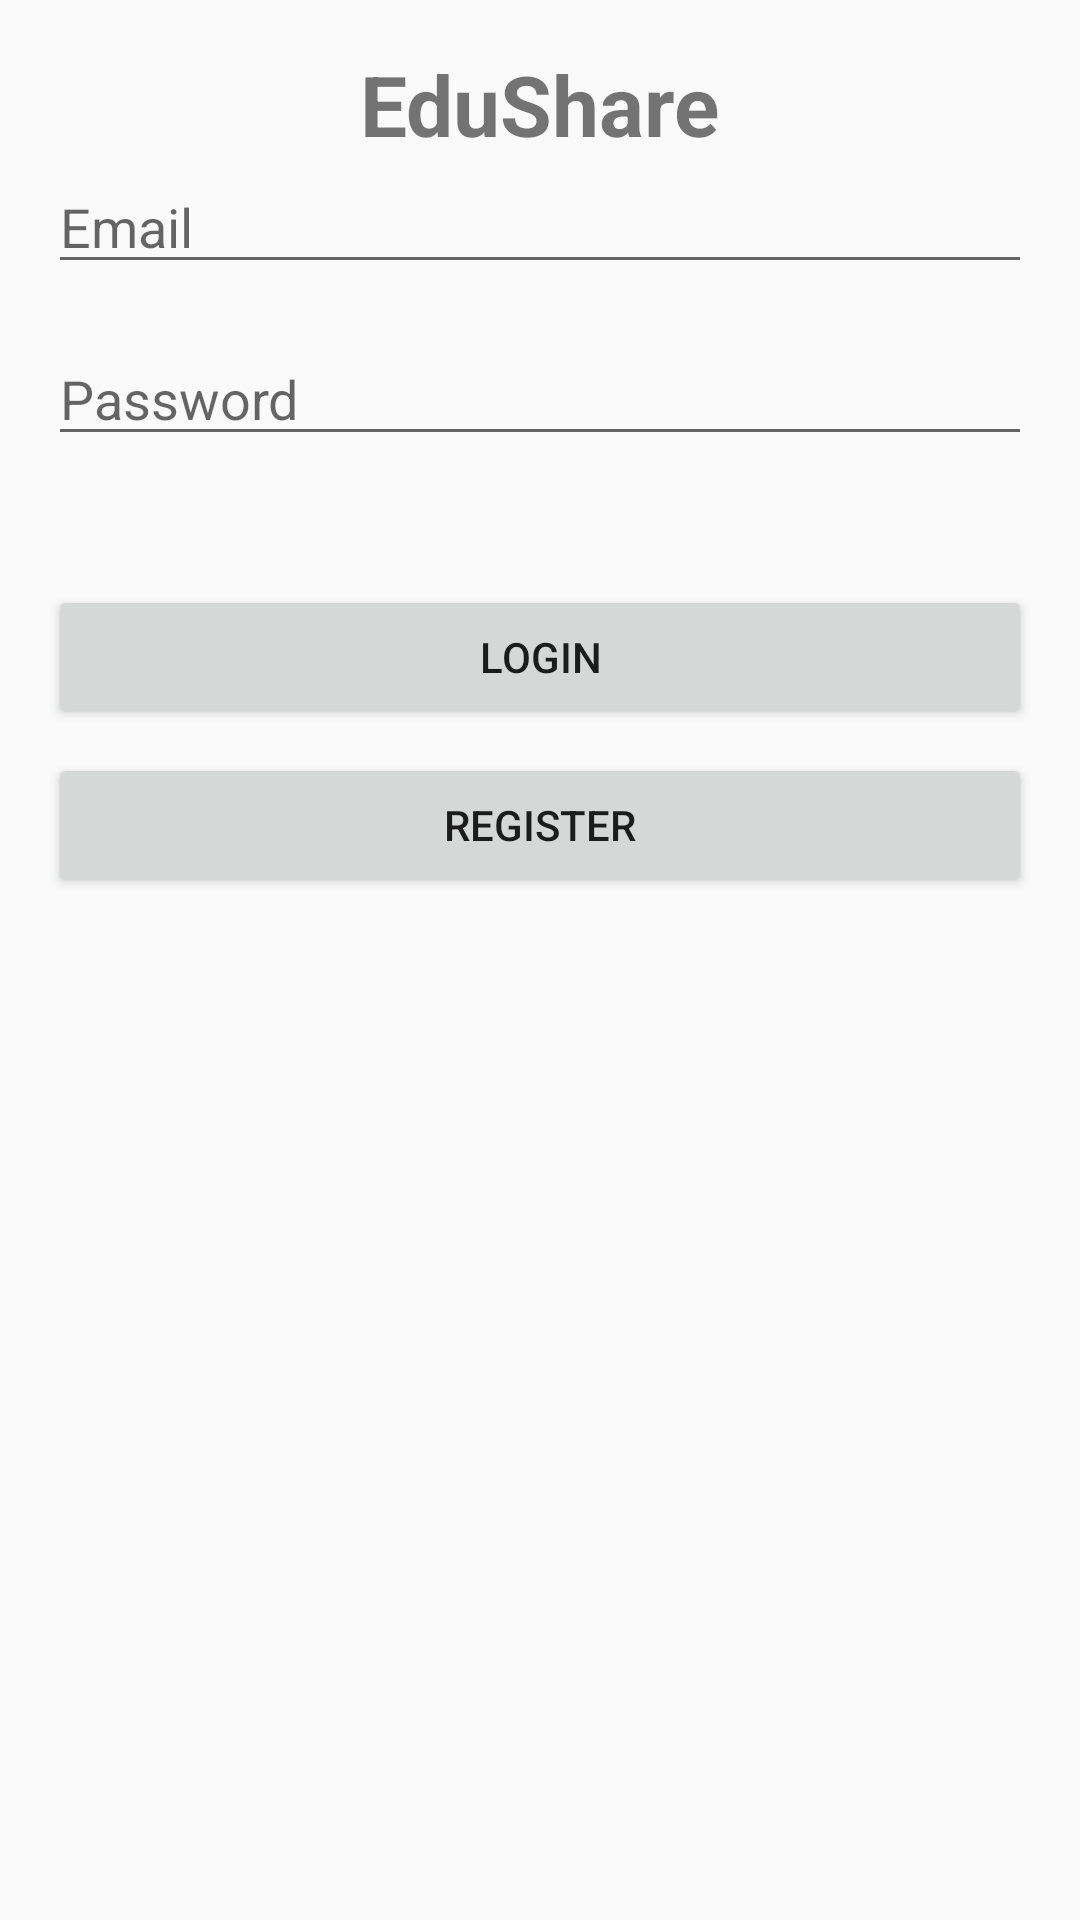

Produce the Android XML layout that renders to this screen, including the resource entries it uses.
<!-- AndroidManifest.xml: application theme Theme.EduShareNew -->
<!-- res/layout/fragment_login.xml -->
<?xml version="1.0" encoding="utf-8"?>
<androidx.constraintlayout.widget.ConstraintLayout
    xmlns:android="http://schemas.android.com/apk/res/android"
    xmlns:app="http://schemas.android.com/apk/res-auto"
    android:layout_width="match_parent"
    android:layout_height="match_parent"
    android:padding="16dp">

    <TextView
        android:id="@+id/tvAppName"
        android:layout_width="wrap_content"
        android:layout_height="wrap_content"
        android:text="EduShare"
        android:textSize="28sp"
        android:textStyle="bold"
        app:layout_constraintTop_toTopOf="parent"
        app:layout_constraintStart_toStartOf="parent"
        app:layout_constraintEnd_toEndOf="parent"
        android:layout_marginBottom="24dp"/>

    
    <EditText
        android:id="@+id/etEmail"
        android:layout_width="0dp"
        android:layout_height="wrap_content"
        android:hint="Email"
        app:layout_constraintTop_toBottomOf="@id/tvAppName"
        app:layout_constraintStart_toStartOf="parent"
        app:layout_constraintEnd_toEndOf="parent" />

    <EditText
        android:id="@+id/etPassword"
        android:layout_width="0dp"
        android:layout_height="wrap_content"
        android:hint="Password"
        android:inputType="textPassword"
        app:layout_constraintTop_toBottomOf="@id/etEmail"
        app:layout_constraintStart_toStartOf="parent"
        app:layout_constraintEnd_toEndOf="parent"
        android:layout_marginTop="16dp" />

    <TextView
        android:id="@+id/tvError"
        android:layout_width="0dp"
        android:layout_height="wrap_content"
        android:textColor="@android:color/holo_red_dark"
        app:layout_constraintTop_toBottomOf="@id/etPassword"
        app:layout_constraintStart_toStartOf="parent"
        app:layout_constraintEnd_toEndOf="parent"
        android:layout_marginTop="8dp"/>

    <Button
        android:id="@+id/btnLogin"
        android:layout_width="0dp"
        android:layout_height="wrap_content"
        android:text="Login"
        app:layout_constraintTop_toBottomOf="@id/tvError"
        app:layout_constraintStart_toStartOf="parent"
        app:layout_constraintEnd_toEndOf="parent"
        android:layout_marginTop="16dp" />

    <Button
        android:id="@+id/btnRegister"
        android:layout_width="0dp"
        android:layout_height="wrap_content"
        android:text="Register"
        app:layout_constraintTop_toBottomOf="@id/btnLogin"
        app:layout_constraintStart_toStartOf="parent"
        app:layout_constraintEnd_toEndOf="parent"
        android:layout_marginTop="8dp" />

</androidx.constraintlayout.widget.ConstraintLayout>
<!-- resources referenced by this layout -->
<resources>
  <style name="Theme.EduShareNew" parent="Theme.AppCompat.Light.NoActionBar">
          <item name="colorPrimary">@color/purple_500</item>
          <item name="colorPrimaryDark">@color/purple_700</item>
          <item name="colorAccent">@color/teal_200</item>
      </style>
  <color name="purple_500">#FF6200EE</color>
  <color name="purple_700">#FF3700B3</color>
  <color name="teal_200">#FF03DAC5</color>
</resources>
